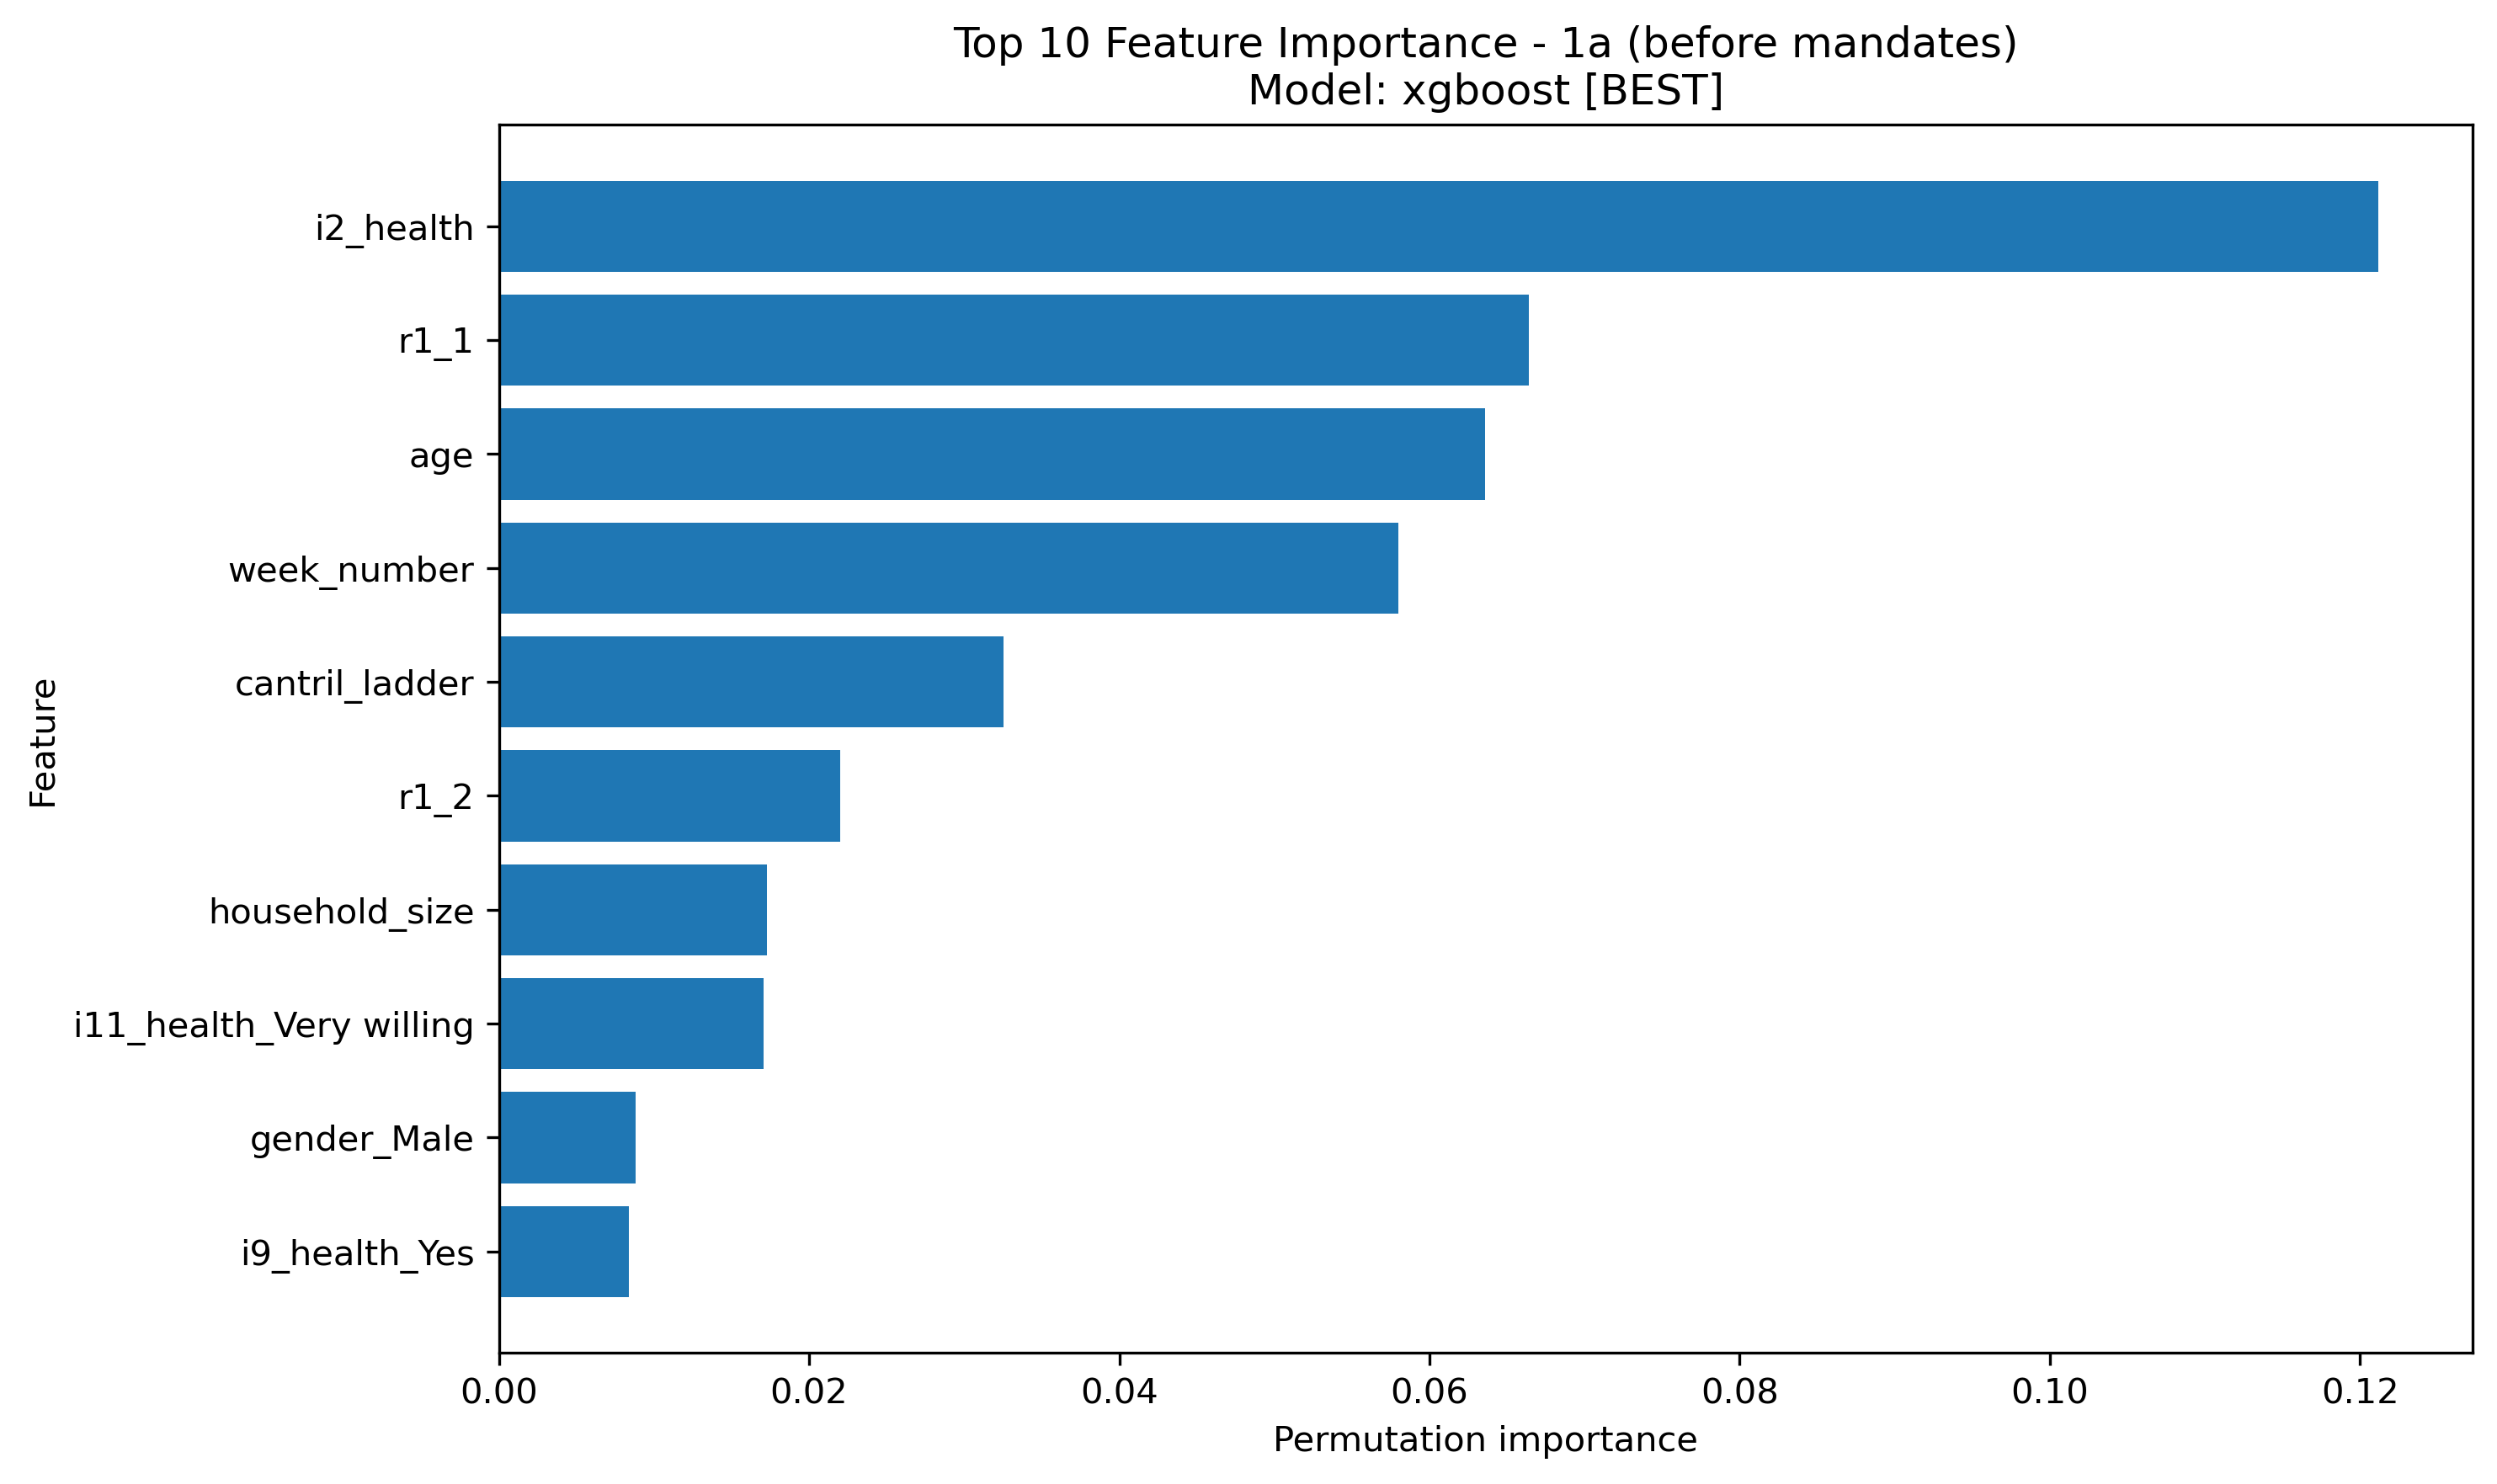

The table this chart was drawn from, first rows:
feature, importance, importance_std
i2_health, 0.1212, 0.004716
r1_1, 0.06641, 0.004536
age, 0.06357, 0.002238
week_number, 0.05801, 0.003181
cantril_ladder, 0.03251, 0.00224
r1_2, 0.02199, 0.001943
household_size, 0.01727, 0.001746
i11_health_Very willing, 0.01707, 0.001886
gender_Male, 0.008815, 0.0008984
i9_health_Yes, 0.008381, 0.001634
PHQ4_3_Not at all, 0.007625, 0.001046
employment_status_Not working, 0.005626, 0.0006274
employment_status_Part time employment, 0.005522, 0.0008059
d1_comorbidities_No, 0.005493, 0.0005186
PHQ4_1_Not at all, 0.005413, 0.0007056
WCRex1_Very well, 0.0045, 0.000591
i9_health_Not sure, 0.0045, 0.0009042
WCRex2_Not very much confidence, 0.004011, 0.0005726
d1_comorbidities_Yes, 0.003803, 0.0004841
i11_health_Somewhat willing, 0.003299, 0.0004882
WCRex2_A lot of confidence, 0.003262, 0.0006842
employment_status_Unemployed, 0.003007, 0.0005146
WCRex1_Very badly, 0.002798, 0.00041
WCRex1_Somewhat well, 0.002707, 0.0004434
WCRex2_No confidence at all, 0.002693, 0.000358
PHQ4_3_Nearly every day, 0.002672, 0.0005801
PHQ4_2_Several days, 0.002665, 0.0004187
PHQ4_4_Several days, 0.002594, 0.00041
WCRex2_Don't know, 0.002165, 0.000448
employment_status_Retired, 0.002154, 0.0004419
PHQ4_2_Not at all, 0.002095, 0.0003254
PHQ4_1_Several days, 0.001944, 0.0004222
PHQ4_4_Not at all, 0.001928, 0.0003678
WCRex1_Somewhat badly, 0.001864, 0.0002113
PHQ4_1_Nearly every day, 0.001807, 0.0005444
i11_health_Somewhat unwilling, 0.001592, 0.0003517
PHQ4_3_Several days, 0.001445, 0.0002993
i11_health_Not sure, 0.001416, 0.0005919
PHQ4_2_Nearly every day, 0.001327, 0.0002668
d1_comorbidities_Prefer_not_to_say, 0.001132, 0.0002227
i11_health_Very unwilling, 0.001119, 0.0003071
PHQ4_3_Prefer not to say, 0.001076, 0.0002253
PHQ4_2_Prefer not to say, 0.0006616, 0.0002318
PHQ4_3_N/A, 0.0005435, 0.0001473
PHQ4_4_Prefer not to say, 0.0005303, 0.0001655
PHQ4_1_N/A, 0.0005022, 0.0001326
PHQ4_2_N/A, 0.0004772, 0.0001824
PHQ4_4_N/A, 0.0004449, 0.0001883
PHQ4_4_Nearly every day, 0.0003148, 0.0003489
PHQ4_1_Prefer not to say, 0.0002496, 0.0001297
